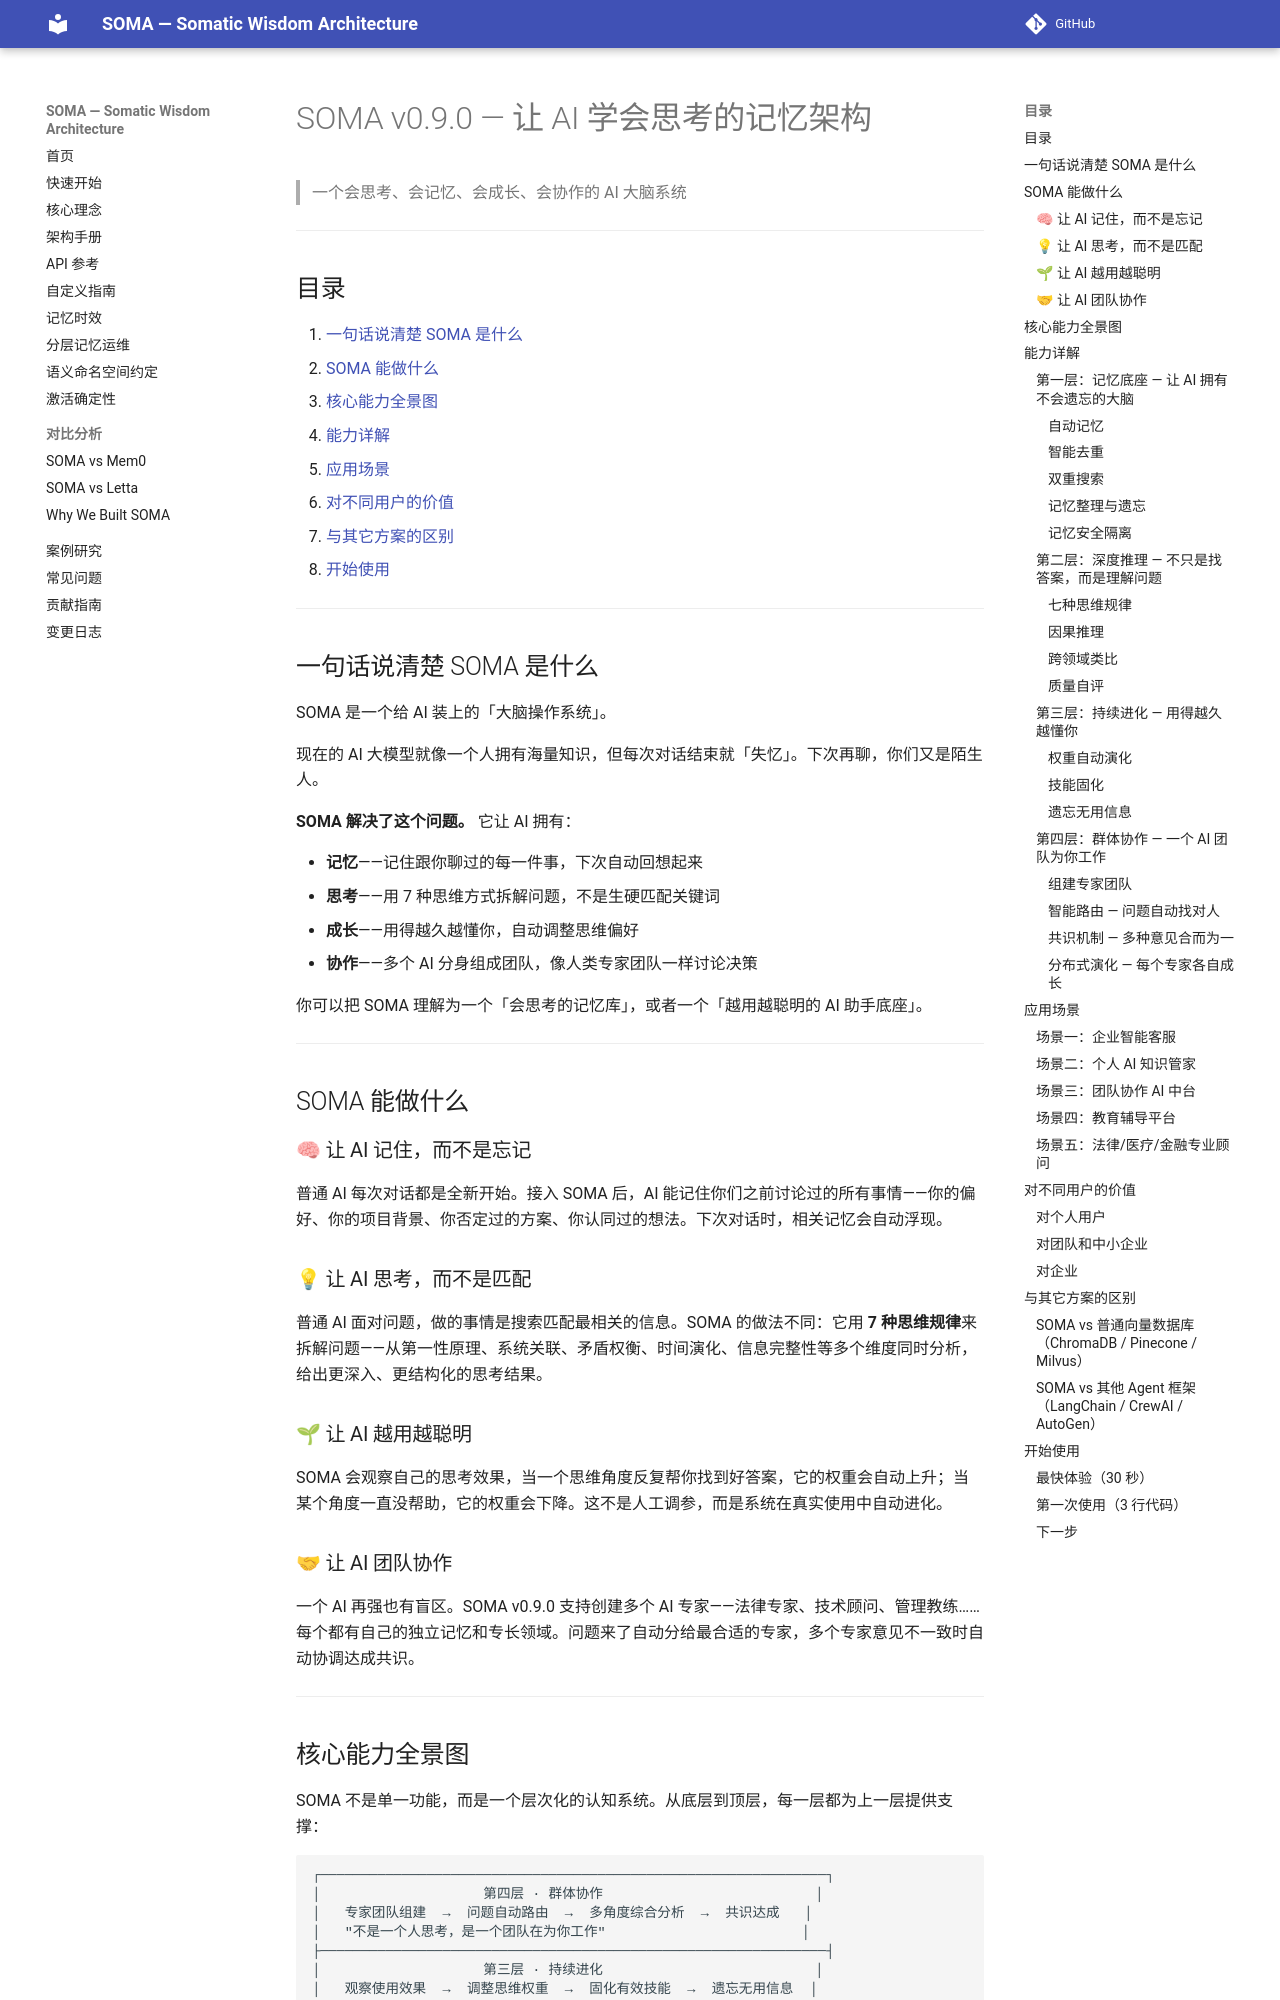

repository: sunyan999999/soma · page: v0.9.0-用户指南/index.html · generator: mkdocs

# SOMA v0.9.0 — 让 AI 学会思考的记忆架构

> 一个会思考、会记忆、会成长、会协作的 AI 大脑系统

---

## 目录

1. [一句话说清楚 SOMA 是什么](#一句话说清楚-soma-是什么)
2. [SOMA 能做什么](#soma-能做什么)
3. [核心能力全景图](#核心能力全景图)
4. [能力详解](#能力详解)
5. [应用场景](#应用场景)
6. [对不同用户的价值](#对不同用户的价值)
7. [与其它方案的区别](#与其它方案的区别)
8. [开始使用](#开始使用)

---

## 一句话说清楚 SOMA 是什么

SOMA 是一个给 AI 装上的「大脑操作系统」。

现在的 AI 大模型就像一个人拥有海量知识，但每次对话结束就「失忆」。下次再聊，你们又是陌生人。

**SOMA 解决了这个问题。** 它让 AI 拥有：

- **记忆**——记住跟你聊过的每一件事，下次自动回想起来
- **思考**——用 7 种思维方式拆解问题，不是生硬匹配关键词
- **成长**——用得越久越懂你，自动调整思维偏好
- **协作**——多个 AI 分身组成团队，像人类专家团队一样讨论决策

你可以把 SOMA 理解为一个「会思考的记忆库」，或者一个「越用越聪明的 AI 助手底座」。

---

## SOMA 能做什么

### 🧠 让 AI 记住，而不是忘记

普通 AI 每次对话都是全新开始。接入 SOMA 后，AI 能记住你们之前讨论过的所有事情——你的偏好、你的项目背景、你否定过的方案、你认同过的想法。下次对话时，相关记忆会自动浮现。

### 💡 让 AI 思考，而不是匹配

普通 AI 面对问题，做的事情是搜索匹配最相关的信息。SOMA 的做法不同：它用 **7 种思维规律**来拆解问题——从第一性原理、系统关联、矛盾权衡、时间演化、信息完整性等多个维度同时分析，给出更深入、更结构化的思考结果。

### 🌱 让 AI 越用越聪明

SOMA 会观察自己的思考效果，当一个思维角度反复帮你找到好答案，它的权重会自动上升；当某个角度一直没帮助，它的权重会下降。这不是人工调参，而是系统在真实使用中自动进化。

### 🤝 让 AI 团队协作

一个 AI 再强也有盲区。SOMA v0.9.0 支持创建多个 AI 专家——法律专家、技术顾问、管理教练……每个都有自己的独立记忆和专长领域。问题来了自动分给最合适的专家，多个专家意见不一致时自动协调达成共识。

---
